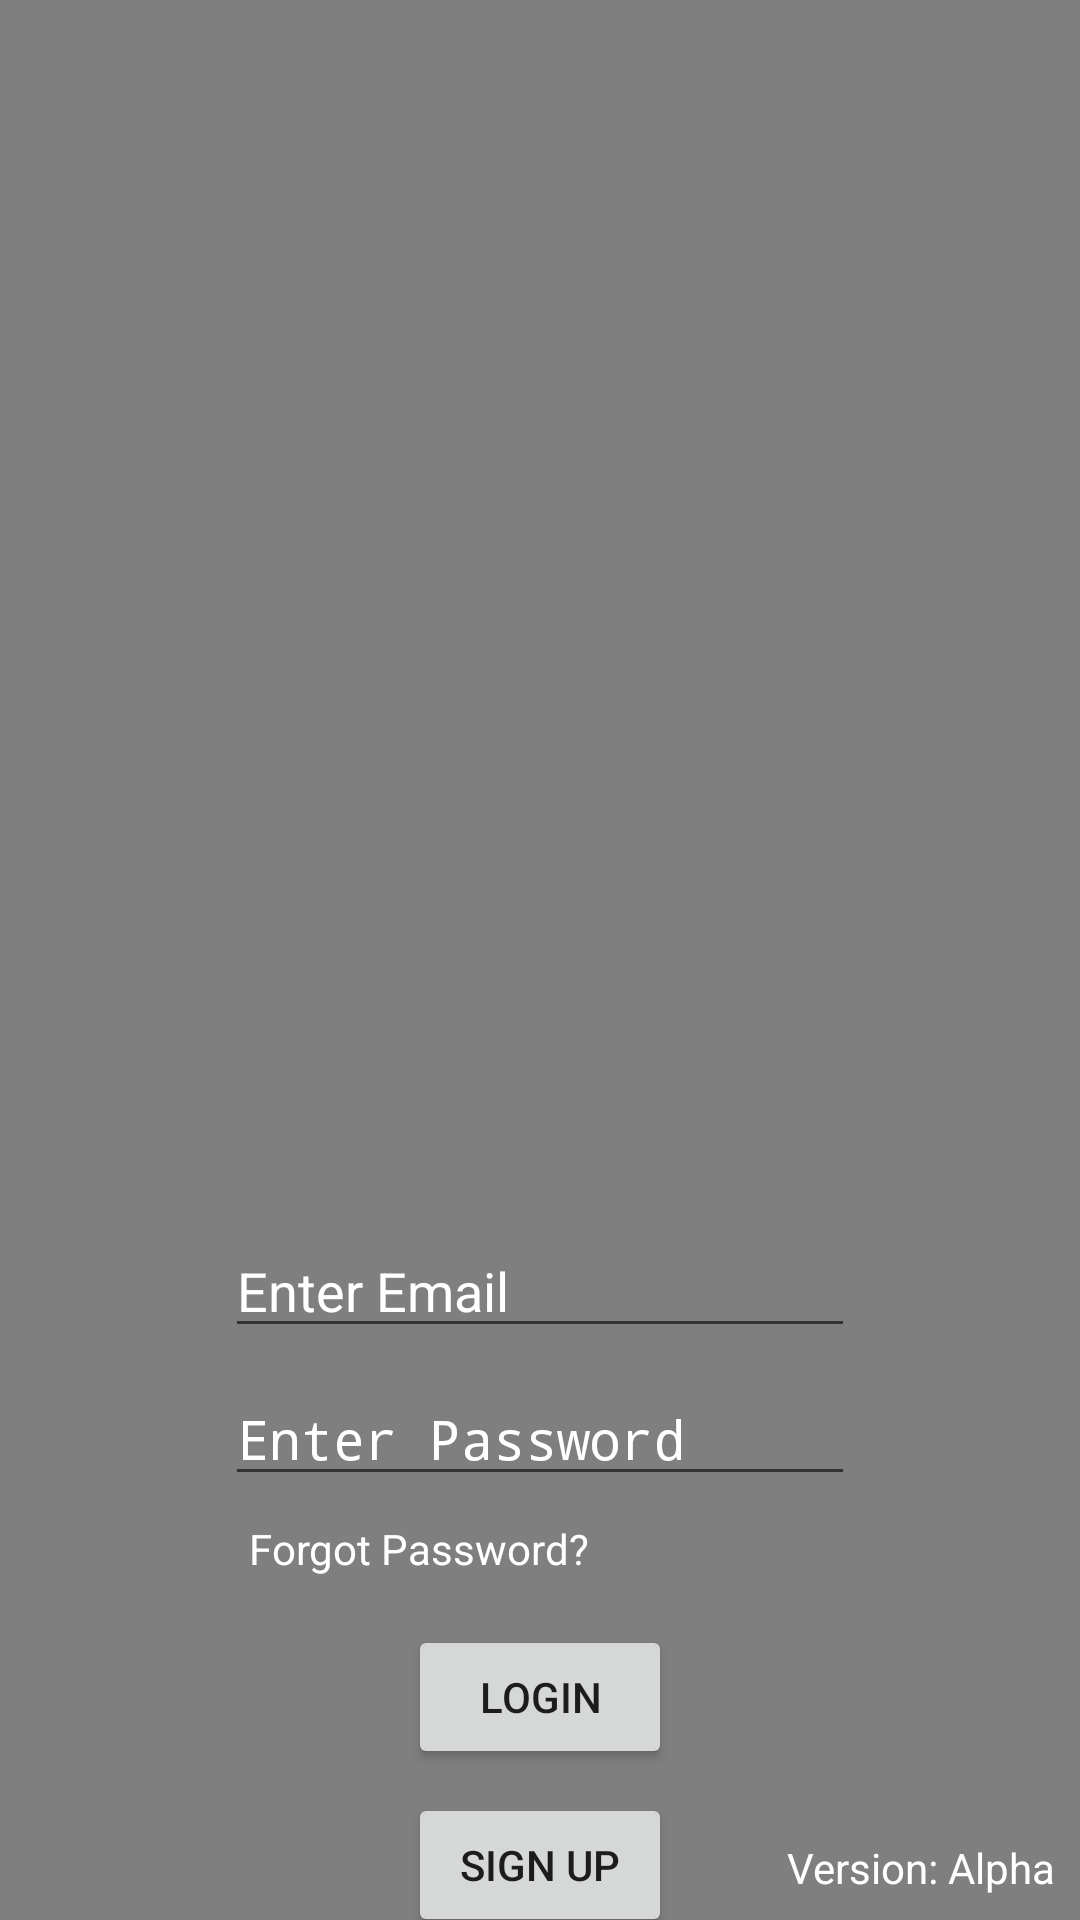

Here is an Android app screen rendered from its layout file. Give the layout XML and the strings, colors and styles it references.
<!-- AndroidManifest.xml: application theme AppTheme -->
<!-- res/layout/fragment_title.xml -->
<?xml version="1.0" encoding="utf-8"?>
<layout
        xmlns:tools="http://schemas.android.com/tools" xmlns:android="http://schemas.android.com/apk/res/android"
        xmlns:app="http://schemas.android.com/apk/res-auto" android:id="@+id/layout">
    <androidx.constraintlayout.widget.ConstraintLayout

            android:layout_width="match_parent"
            android:layout_height="match_parent"
            tools:context=".login.title.TitleFragment">

        <VideoView
                android:id="@+id/background_video"
                android:layout_width="match_parent"
                android:layout_height="match_parent"
                app:layout_constraintStart_toStartOf="parent"
                app:layout_constraintEnd_toEndOf="parent"
                app:layout_constraintBottom_toBottomOf="parent"
                app:layout_constraintTop_toTopOf="parent"
                app:layout_constraintHorizontal_bias="1.0"
                app:layout_constraintVertical_bias="1.0"/>
        <EditText
                android:id="@+id/email_field"
                android:layout_width="wrap_content"
                android:layout_height="wrap_content"
                android:inputType="textEmailAddress"
                android:textColor="@color/textColor"
                android:textColorHint="@color/textColor"
                android:ems="10"
                android:layout_marginStart="8dp"
                app:layout_constraintStart_toStartOf="parent"
                android:layout_marginEnd="8dp"
                app:layout_constraintEnd_toEndOf="parent"
                android:layout_marginTop="8dp"
                app:layout_constraintTop_toTopOf="@+id/login_guideline"
                android:hint="@string/email_autohint"/>

        <EditText
                android:id="@+id/password_field"
                android:inputType="textPassword"
                android:layout_width="wrap_content"
                android:layout_height="wrap_content"
                android:textColor="@color/textColor"
                android:textColorHint="@color/textColor"
                android:ems="10"
                android:layout_marginTop="8dp" app:layout_constraintTop_toBottomOf="@+id/email_field"
                android:layout_marginStart="8dp" app:layout_constraintStart_toStartOf="parent"
                android:layout_marginEnd="8dp" app:layout_constraintEnd_toEndOf="parent"
                android:hint="@string/password_autohint"/>
        <Button
                android:id="@+id/login_button"
                android:text="@string/login"
                android:layout_width="wrap_content"
                android:layout_height="wrap_content"
                android:layout_marginTop="16dp"
                app:layout_constraintTop_toBottomOf="@+id/forgot_password" app:layout_constraintStart_toStartOf="parent"
                android:layout_marginStart="8dp" app:layout_constraintEnd_toEndOf="parent"
                android:layout_marginEnd="8dp"/>
        <TextView
                android:id="@+id/forgot_password"
                android:text="@string/password_recover"
                android:layout_width="wrap_content"
                android:layout_height="wrap_content"
                android:layout_marginTop="8dp"
                android:textColor="@color/textColor"
                app:layout_constraintTop_toBottomOf="@+id/password_field" app:layout_constraintStart_toStartOf="parent"
                android:layout_marginStart="8dp" app:layout_constraintEnd_toEndOf="parent"
                android:layout_marginEnd="8dp" app:layout_constraintHorizontal_bias="0.325"/>

        <androidx.constraintlayout.widget.Guideline
                android:id="@+id/login_guideline"
                android:orientation="horizontal"
                android:layout_width="wrap_content"
                android:layout_height="wrap_content" app:layout_constraintGuide_begin="400dp"/>
        <TextView
                android:id="@+id/app_version"
                android:text="@string/version"
                android:textColor="@color/textColor"
                android:layout_width="wrap_content"
                android:layout_height="wrap_content"
                 android:layout_marginBottom="8dp"
                app:layout_constraintBottom_toBottomOf="parent" app:layout_constraintEnd_toEndOf="@+id/background_video"
                android:layout_marginEnd="8dp"/>
        <Button
                android:id="@+id/signup_button"
                android:text="@string/sign_up"
                android:layout_width="wrap_content"
                android:layout_height="wrap_content"
                android:layout_marginTop="8dp"
                app:layout_constraintTop_toBottomOf="@+id/login_button"
                app:layout_constraintEnd_toEndOf="parent" android:layout_marginEnd="8dp"
                app:layout_constraintStart_toStartOf="parent" android:layout_marginStart="8dp"/>
    </androidx.constraintlayout.widget.ConstraintLayout>
</layout>
<!-- resources referenced by this layout -->
<resources>
  <color name="textColor">#FFFFFF</color>
  <string name="email_autohint">Enter Email</string>
  <string name="login">Login</string>
  <string name="password_autohint">Enter Password</string>
  <string name="password_recover">Forgot Password?</string>
  <string name="sign_up">Sign Up</string>
  <string name="version">Version: Alpha</string>
  <style name="AppTheme" parent="Theme.AppCompat.Light.DarkActionBar">
          
          <item name="colorPrimary">@color/colorPrimary</item>
          <item name="colorPrimaryDark">@color/colorPrimaryDark</item>
          <item name="colorAccent">@color/colorAccent</item>
      </style>
  <color name="colorPrimary">#008577</color>
  <color name="colorPrimaryDark">#00574B</color>
  <color name="colorAccent">#D81B60</color>
</resources>
